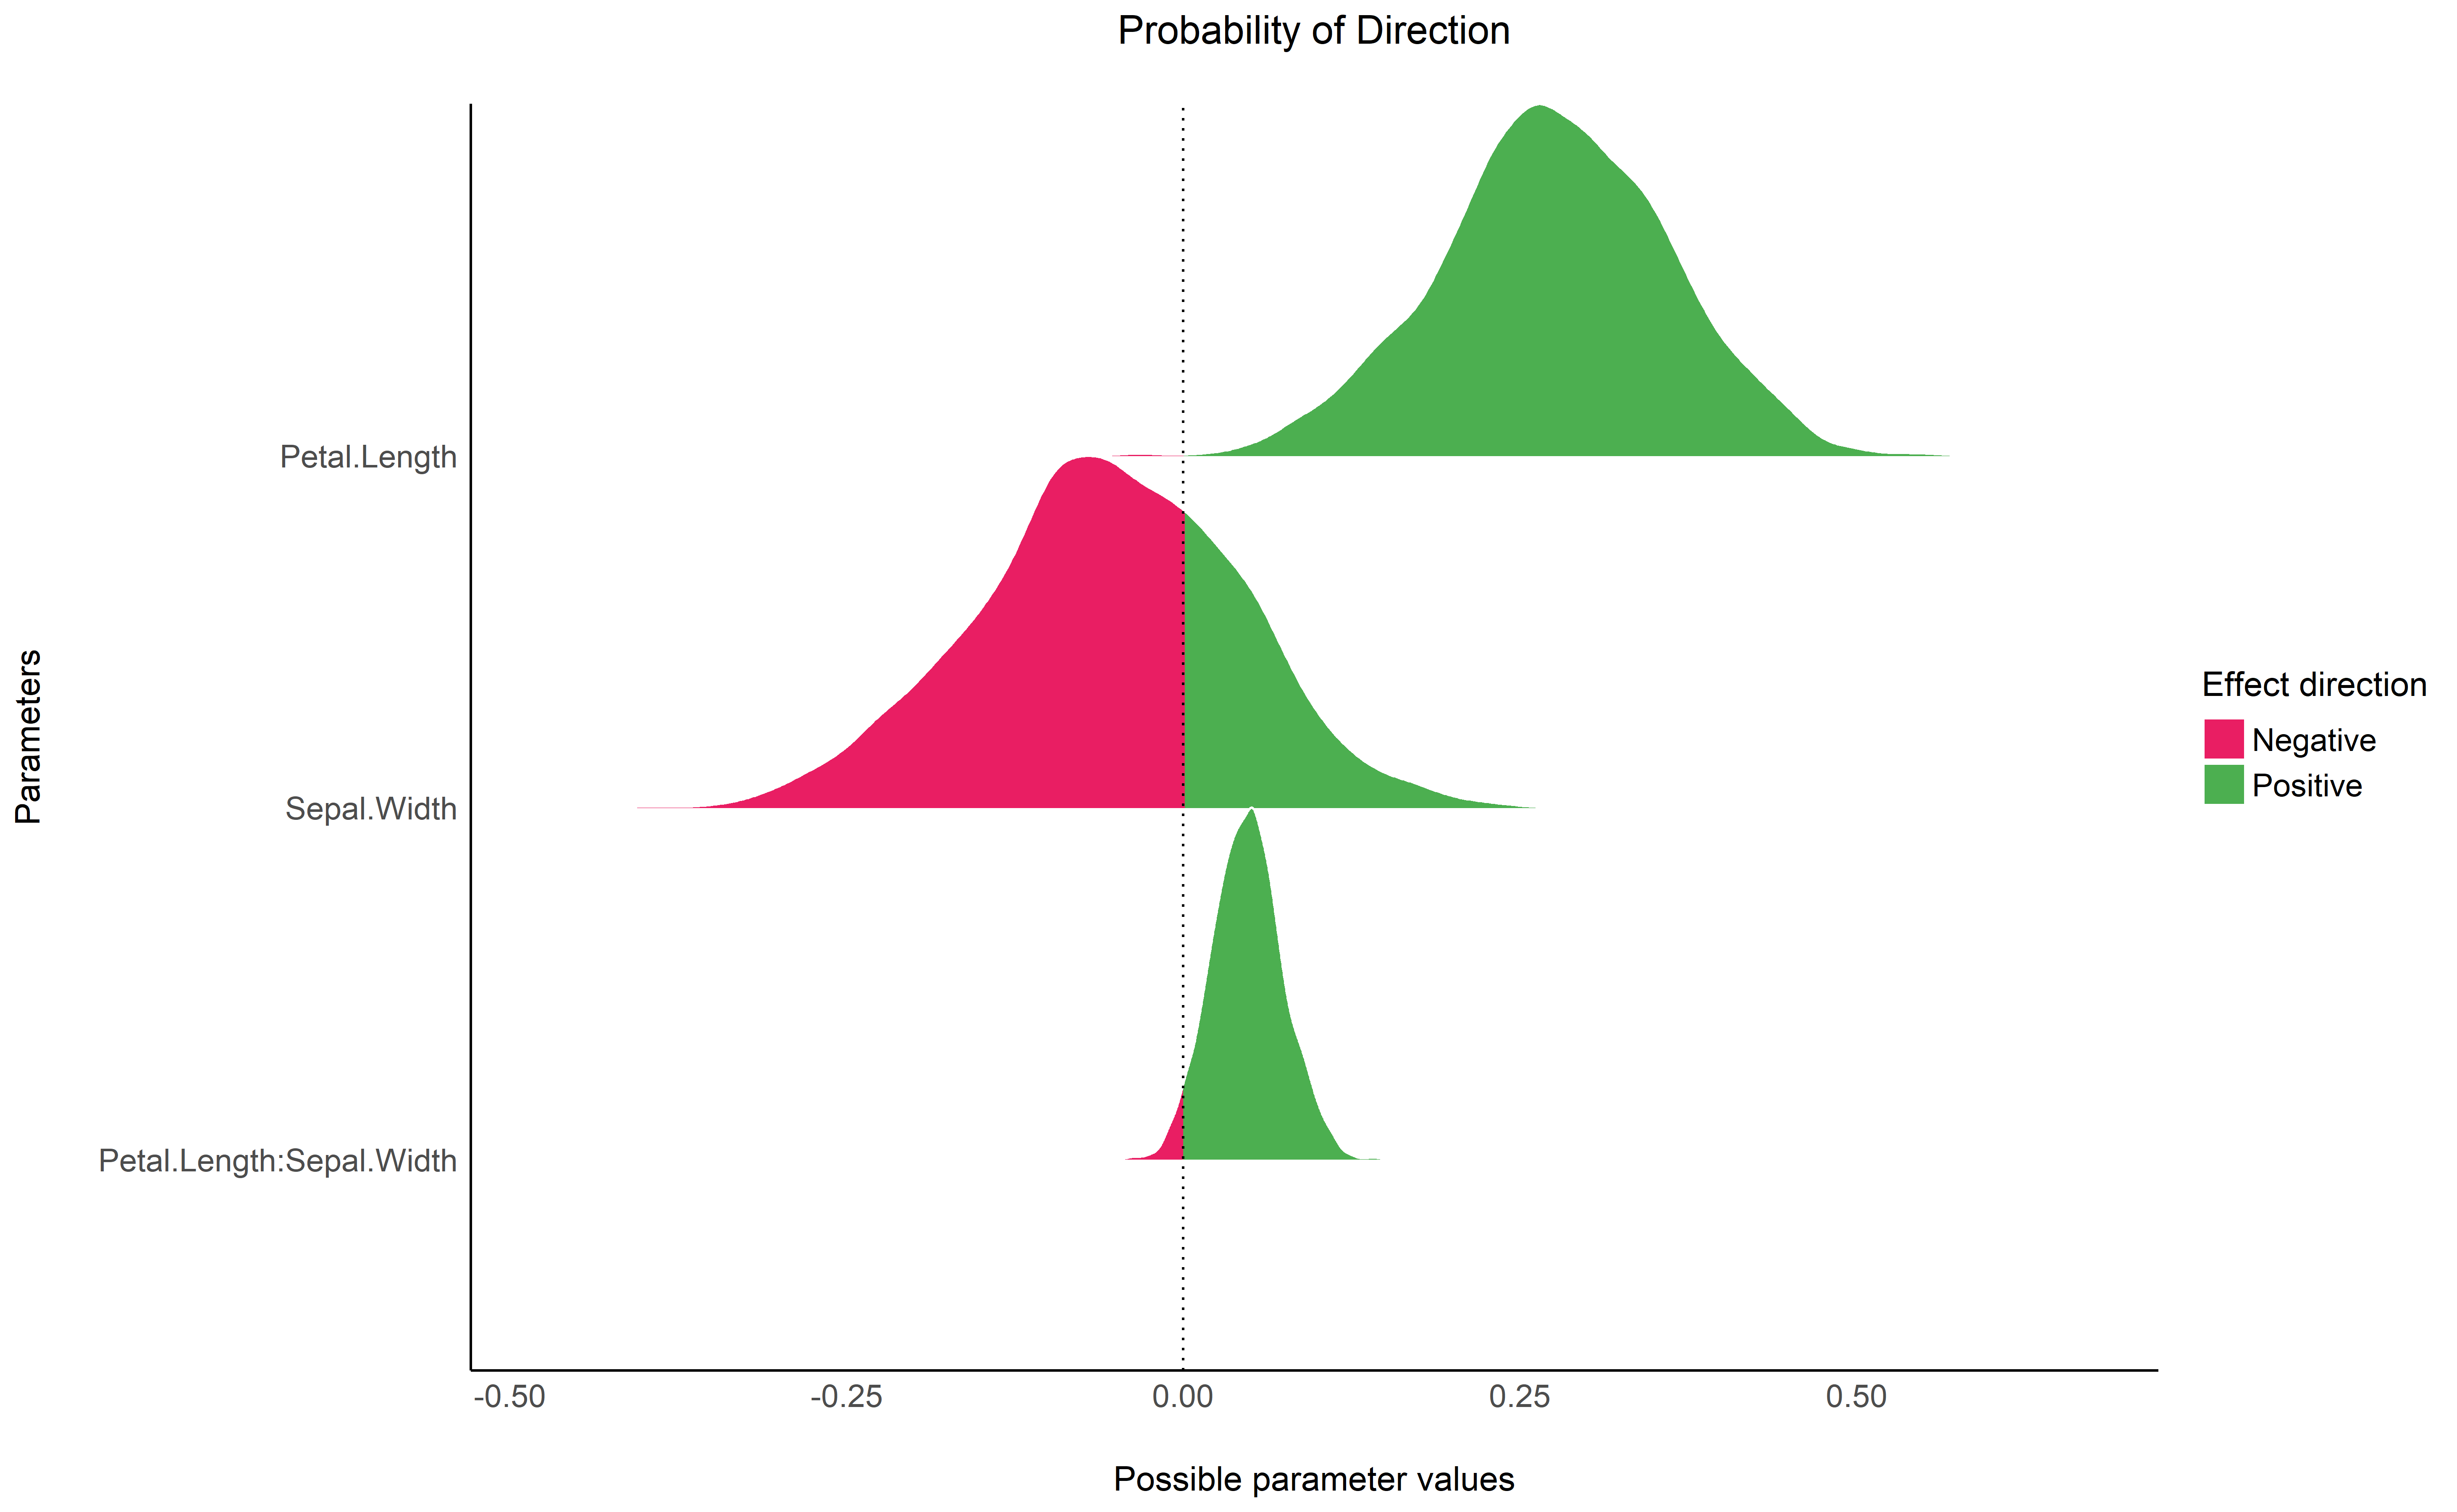

The script that saved this image:
library(bayestestR)
library(tidyverse)


# Load the rstanarm and the see package
library(rstanarm)
library(see)

# Fit a Bayesian linear regression
model <- stan_glm(Petal.Width ~ Petal.Length * Sepal.Width, data = iris)

# Store results
result_pd <- p_direction(model)

# Print and plot results
print(result_pd)
plot(result_pd)

# Save --------------------------------------------------------------------

x <- data_plot(pd(model))

p <- x %>%
  filter(y != "(Intercept)") %>%
  as.data.frame() %>%
  ggplot(aes(x = x, y = y, height = height, group = y, fill = fill)) +
  ggridges::geom_ridgeline_gradient(color = "white") +
  add_plot_attributes(x) +
  geom_vline(aes(xintercept = 0), linetype = "dotted") +
  theme_modern() +
  scale_fill_manual(values = c("Negative" = "#E91E63", "Positive" = "#4CAF50")) +
  theme(plot.title = element_text(hjust = 0.5))
p
ggsave("Figure4.png", plot = p, width = 13, height = 8, units = "in", dpi = 450)
